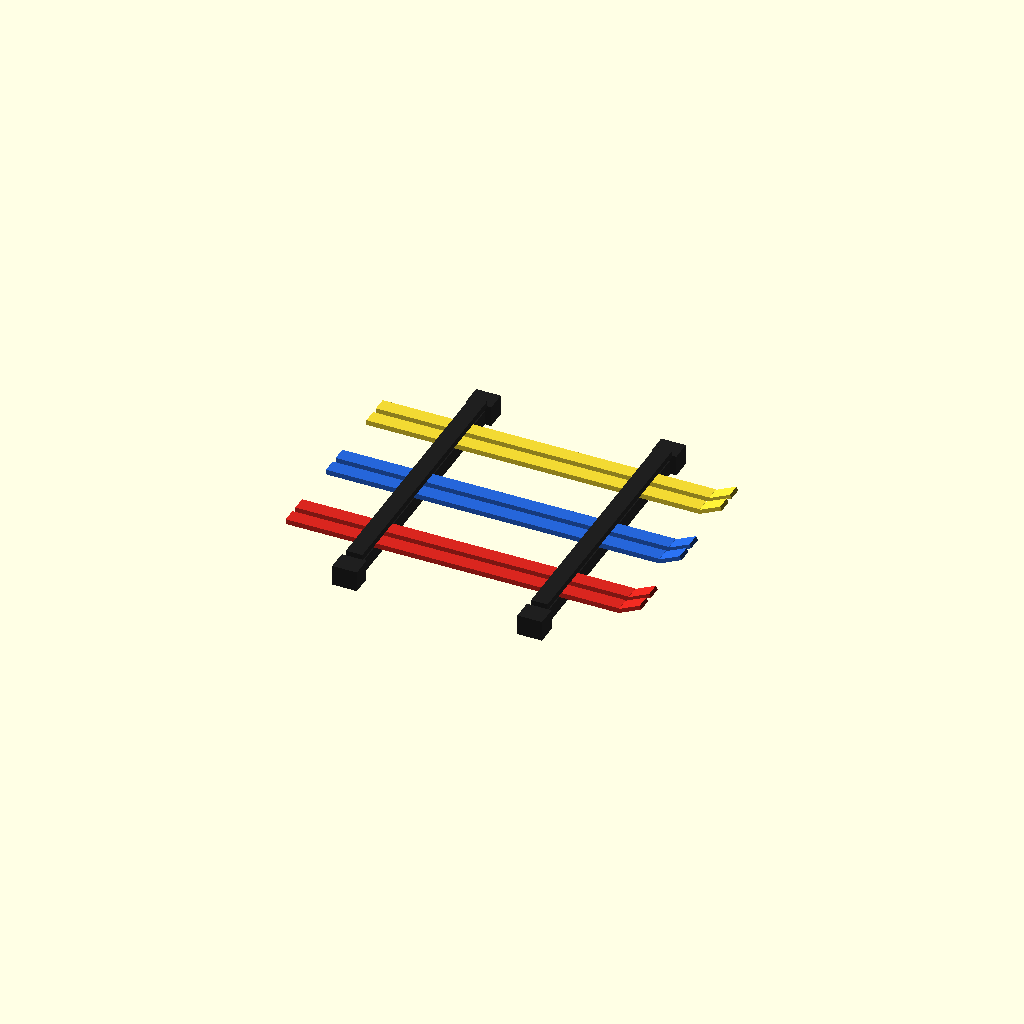
Cell 1: rendered with the file's own defaults.
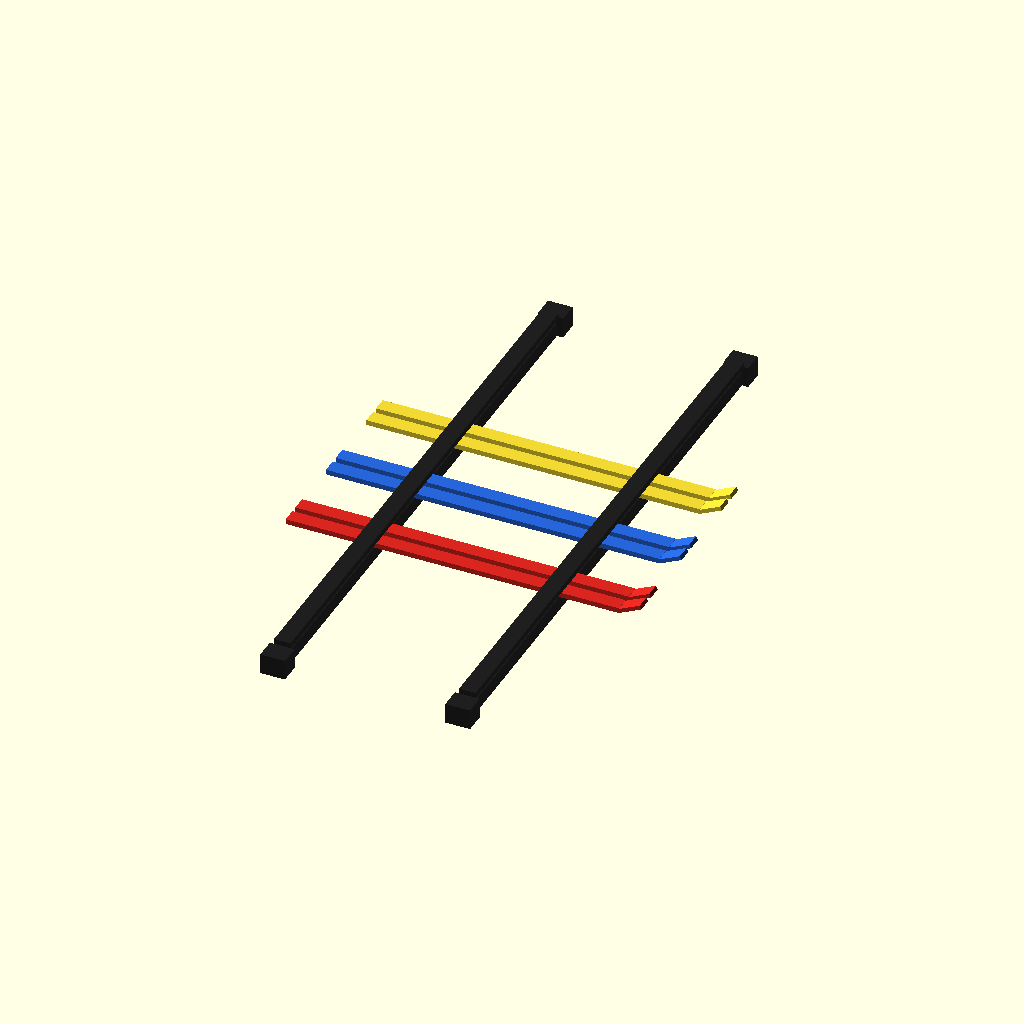
Cell 2 — bar_w set to 3, the other parameters unchanged.
All cells are drawn from one camera (rotation 55°, 0°, 25°, orthographic, colour scheme Cornfield), so only the parameter changes between them.
OpenSCAD source file models-src/car_roof_rack.scad:
// Roof rack with skis — two crossbars and three pairs of skis clamped
// tips forward, set on a car's roof (render.carRoofs gives each kind's
// roof height). Origin at the rack's centre on the roof. Drawn with a
// white tint, so the skis keep their colours.
// Conventions, units, and axis docs: see models-src/README.md.
$fn = 8;

bar_w = 1.50;
color([0.12, 0.12, 0.12]) for (x = [-0.45, 0.45]) {
    translate([x - 0.03, -bar_w / 2, 0]) cube([0.06, bar_w, 0.07]);
    for (s = [-1, 1]) translate([x - 0.06, s * (bar_w / 2 - 0.05) - 0.05, 0]) cube([0.12, 0.10, 0.10]);
}
skis = [[0.85, 0.15, 0.12], [0.15, 0.40, 0.85], [0.95, 0.85, 0.20]];
for (i = [0:2]) color(skis[i]) for (d = [-0.05, 0.05])
    translate([-0.85, (i - 1) * 0.42 + d - 0.035, 0.07]) {
        cube([1.62, 0.07, 0.025]);
        translate([1.62, 0, 0]) rotate([0, -25, 0]) cube([0.12, 0.07, 0.02]); // tip
    }
// Clamps over the skis.
color([0.12, 0.12, 0.12]) for (x = [-0.45, 0.45])
    translate([x - 0.04, -bar_w / 2 + 0.1, 0.095]) cube([0.08, bar_w - 0.2, 0.03]);
Parameter table extracted from the source (name, type, default, range or options):
bar_w: number, default 1.5
